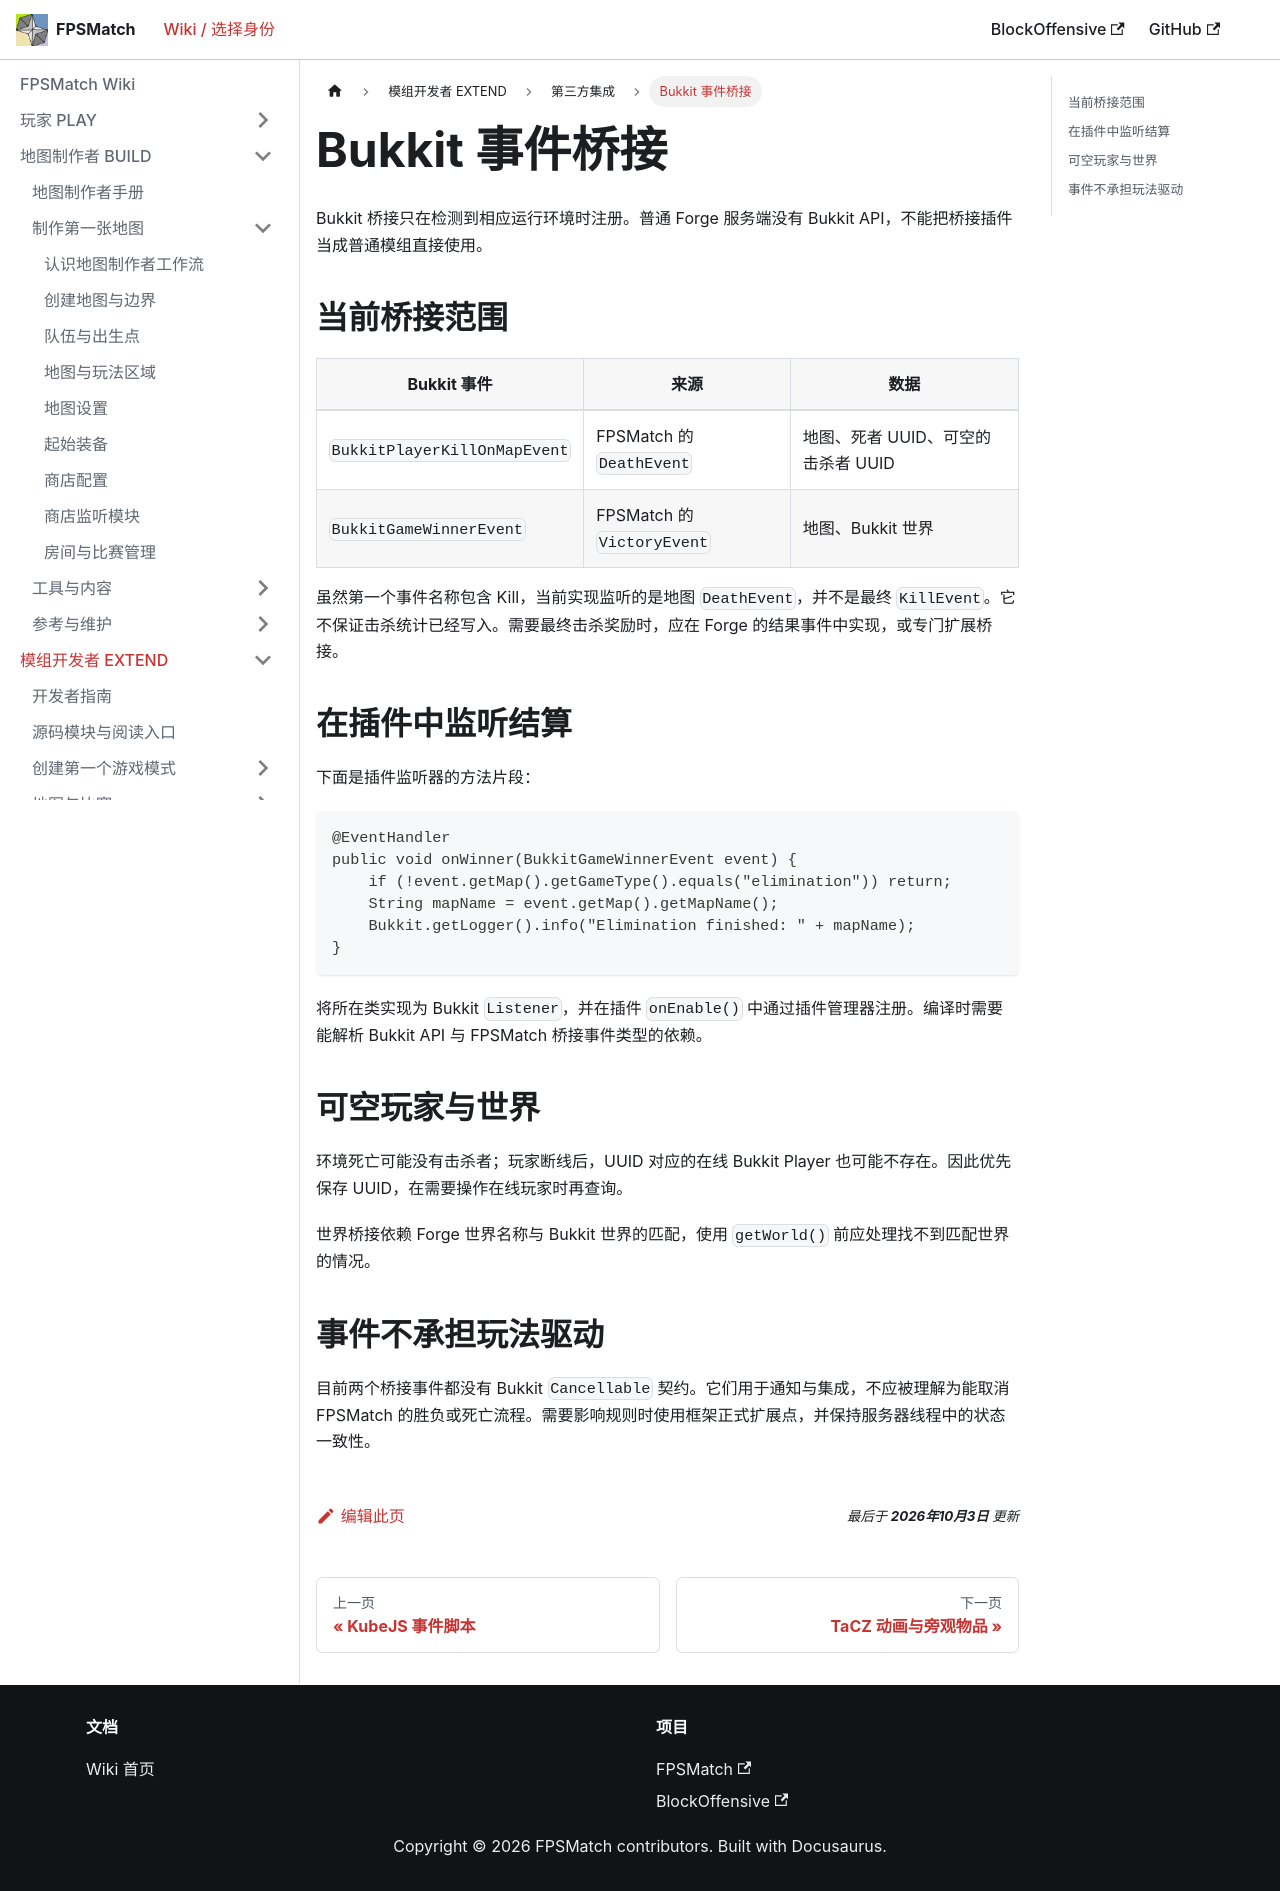

repository: PhasetransCrystal/FPSMatch · page: master/docs/developer/integration/bukkit/index.html · generator: docusaurus

---
title: Bukkit 事件桥接
description: 在提供 Bukkit API 的混合服务端消费地图通知。
---

# Bukkit 事件桥接

Bukkit 桥接只在检测到相应运行环境时注册。普通 Forge 服务端没有 Bukkit API，不能把桥接插件当成普通模组直接使用。

## 当前桥接范围

| Bukkit 事件 | 来源 | 数据 |
| --- | --- | --- |
| `BukkitPlayerKillOnMapEvent` | FPSMatch 的 `DeathEvent` | 地图、死者 UUID、可空的击杀者 UUID |
| `BukkitGameWinnerEvent` | FPSMatch 的 `VictoryEvent` | 地图、Bukkit 世界 |

虽然第一个事件名称包含 Kill，当前实现监听的是地图 `DeathEvent`，并不是最终 `KillEvent`。它不保证击杀统计已经写入。需要最终击杀奖励时，应在 Forge 的结果事件中实现，或专门扩展桥接。

## 在插件中监听结算

下面是插件监听器的方法片段：

```java
@EventHandler
public void onWinner(BukkitGameWinnerEvent event) {
    if (!event.getMap().getGameType().equals("elimination")) return;
    String mapName = event.getMap().getMapName();
    Bukkit.getLogger().info("Elimination finished: " + mapName);
}
```

将所在类实现为 Bukkit `Listener`，并在插件 `onEnable()` 中通过插件管理器注册。编译时需要能解析 Bukkit API 与 FPSMatch 桥接事件类型的依赖。

## 可空玩家与世界

环境死亡可能没有击杀者；玩家断线后，UUID 对应的在线 Bukkit Player 也可能不存在。因此优先保存 UUID，在需要操作在线玩家时再查询。

世界桥接依赖 Forge 世界名称与 Bukkit 世界的匹配，使用 `getWorld()` 前应处理找不到匹配世界的情况。

## 事件不承担玩法驱动

目前两个桥接事件都没有 Bukkit `Cancellable` 契约。它们用于通知与集成，不应被理解为能取消 FPSMatch 的胜负或死亡流程。需要影响规则时使用框架正式扩展点，并保持服务器线程中的状态一致性。
